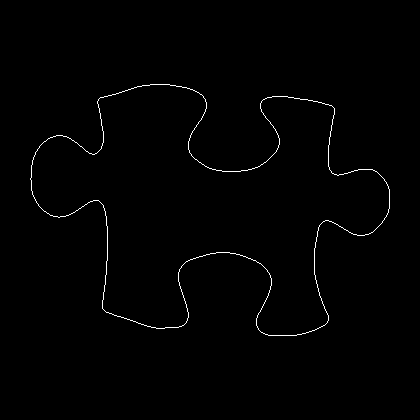

The file beside this chart, header and first rows:
30, 178
30, 179
31, 180
31, 181
31, 182
31, 183
31, 184
31, 185
31, 186
31, 187
31, 188
31, 189
31, 190
32, 191
32, 192
32, 193
32, 194
33, 195
33, 196
34, 197
34, 198
35, 199
35, 200
36, 201
36, 202
37, 203
38, 204
38, 205
39, 206
40, 207
41, 208
42, 209
43, 210
44, 211
45, 211
46, 212
47, 213
48, 213
49, 214
50, 215
51, 215
52, 215
53, 216
54, 216
55, 216
56, 216
57, 216
58, 217
59, 217
60, 216
61, 216
62, 216
63, 216
64, 216
65, 216
66, 215
67, 215
68, 215
69, 214
70, 214
71, 213
... 1,323 more rows
